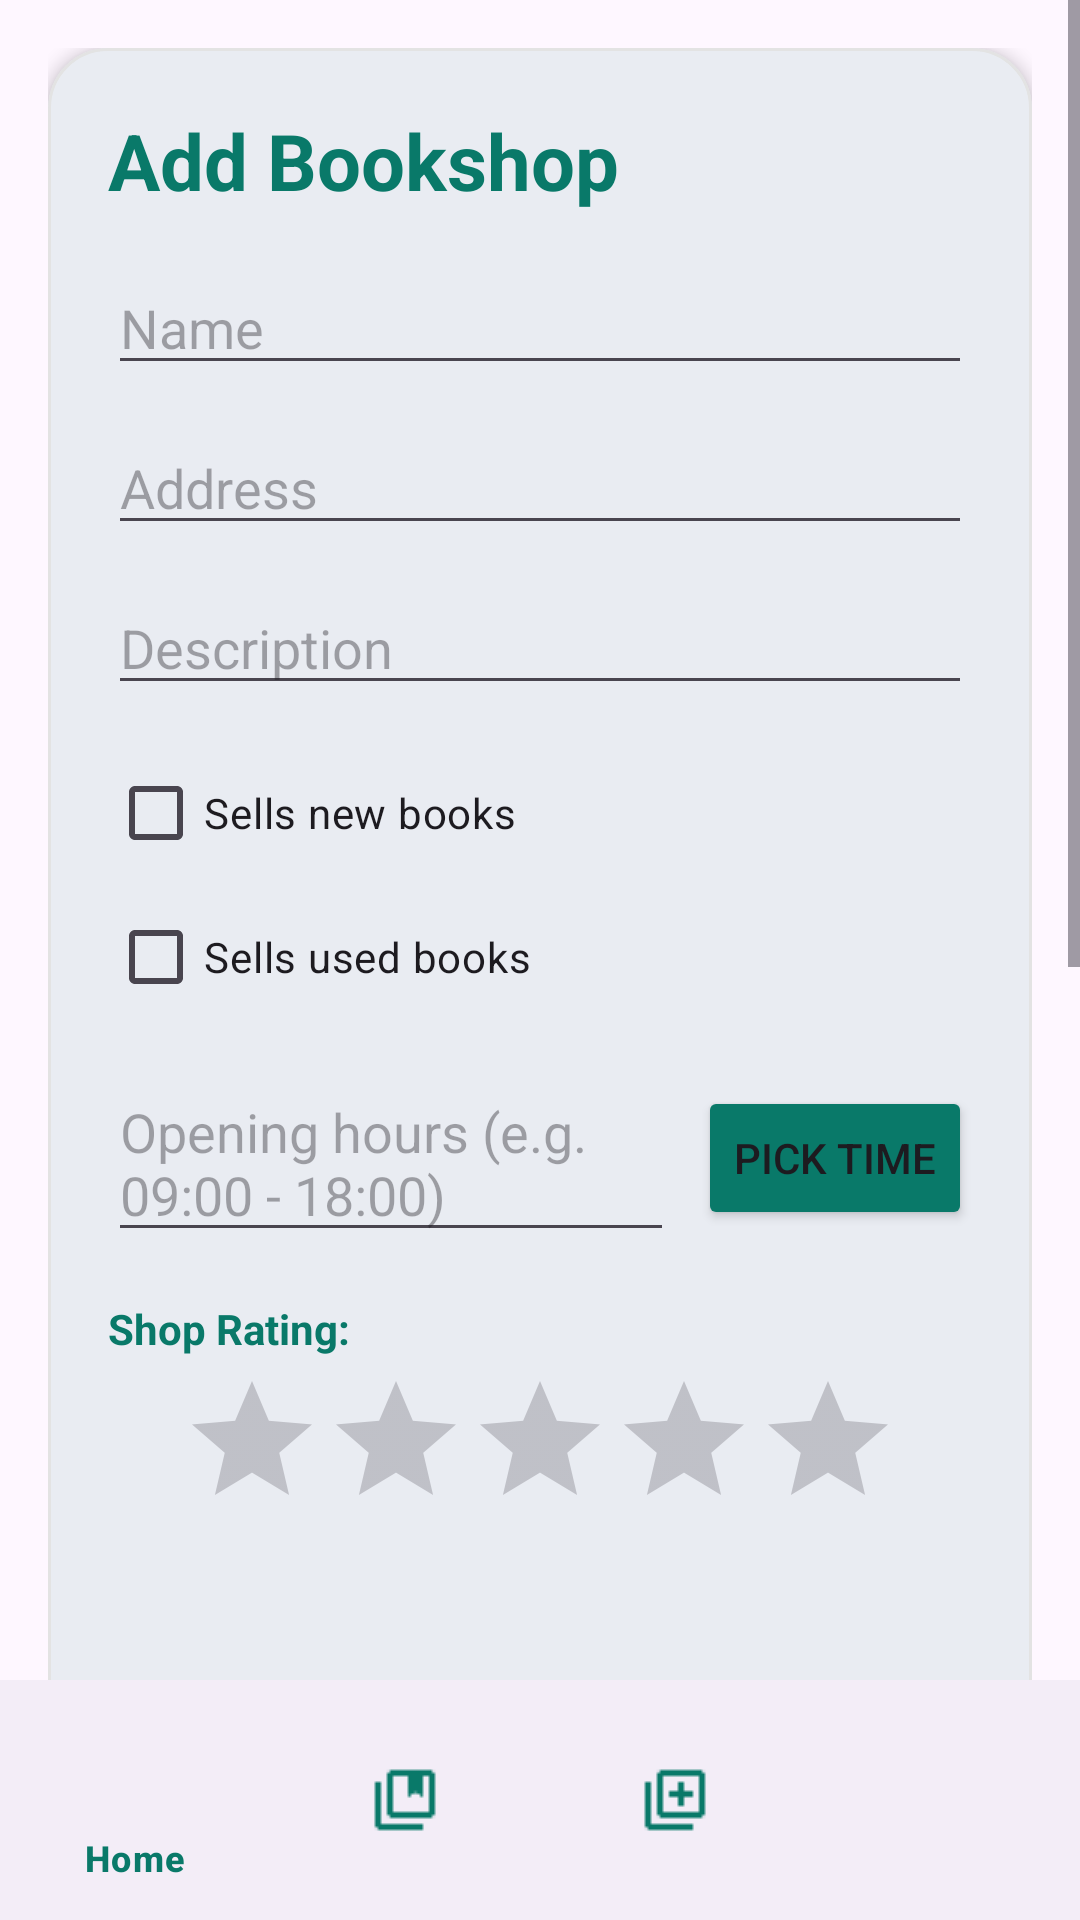

Here is an Android app screen rendered from its layout file. Give the layout XML and the strings, colors and styles it references.
<!-- AndroidManifest.xml: application theme Theme.BookshopTracker -->
<!-- res/layout/activity_add_edit.xml -->
<?xml version="1.0" encoding="utf-8"?>
<androidx.constraintlayout.widget.ConstraintLayout xmlns:android="http://schemas.android.com/apk/res/android"
    xmlns:app="http://schemas.android.com/apk/res-auto"
    xmlns:tools="http://schemas.android.com/tools"
    android:id="@+id/main"
    android:layout_width="match_parent"
    android:layout_height="match_parent"
    tools:context=".views.bookshop.BookshopView">

    <ScrollView
        android:layout_width="0dp"
        android:layout_height="0dp"
        app:layout_constraintBottom_toTopOf="@id/bottomNavigationView"
        app:layout_constraintEnd_toEndOf="parent"
        app:layout_constraintStart_toStartOf="parent"
        app:layout_constraintTop_toTopOf="parent">

        <LinearLayout
            android:layout_width="match_parent"
            android:layout_height="wrap_content"
            android:orientation="vertical"
            android:padding="16dp">

            <com.google.android.material.card.MaterialCardView
                android:layout_width="match_parent"
                android:layout_height="wrap_content"
                app:cardCornerRadius="20dp"
                app:cardElevation="3dp"
                app:strokeColor="#E3E3E3"
                app:strokeWidth="1dp">

                <LinearLayout
                    android:layout_width="match_parent"
                    android:layout_height="wrap_content"
                    android:orientation="vertical"
                    android:padding="20dp">

                    <TextView
                        android:id="@+id/formTitle"
                        android:layout_width="match_parent"
                        android:layout_height="wrap_content"
                        android:text="Add Bookshop"
                        android:textColor="@color/brand_green"
                        android:textSize="26sp"
                        android:textStyle="bold" />

                    <EditText
                        android:id="@+id/nameInput"
                        android:layout_width="match_parent"
                        android:layout_height="wrap_content"
                        android:layout_marginTop="16dp"
                        android:hint="Name" />

                    <EditText
                        android:id="@+id/addressInput"
                        android:layout_width="match_parent"
                        android:layout_height="wrap_content"
                        android:layout_marginTop="12dp"
                        android:hint="Address" />

                    <EditText
                        android:id="@+id/descriptionInput"
                        android:layout_width="match_parent"
                        android:layout_height="wrap_content"
                        android:layout_marginTop="12dp"
                        android:hint="Description" />

                    <CheckBox
                        android:id="@+id/newBooksCheckbox"
                        android:layout_width="wrap_content"
                        android:layout_height="wrap_content"
                        android:layout_marginTop="12dp"
                        android:text="Sells new books" />

                    <CheckBox
                        android:id="@+id/usedBooksCheckbox"
                        android:layout_width="wrap_content"
                        android:layout_height="wrap_content"
                        android:text="Sells used books" />

                    <LinearLayout
                        android:layout_width="match_parent"
                        android:layout_height="wrap_content"
                        android:layout_marginTop="12dp"
                        android:gravity="center_vertical"
                        android:orientation="horizontal">

                        <EditText
                            android:id="@+id/openingHoursInput"
                            android:layout_width="0dp"
                            android:layout_height="wrap_content"
                            android:layout_weight="1"
                            android:hint="Opening hours (e.g. 09:00 - 18:00)" />

                        <Button
                            android:id="@+id/selectTimeButton"
                            android:layout_width="wrap_content"
                            android:layout_height="wrap_content"
                            android:layout_marginStart="8dp"
                            android:text="Pick Time"
                            app:backgroundTint="@color/brand_green"
                            app:cornerRadius="12dp" />

                    </LinearLayout>

                    <TextView
                        android:layout_width="match_parent"
                        android:layout_height="wrap_content"
                        android:layout_marginTop="16dp"
                        android:text="Shop Rating:"
                        android:textColor="@color/brand_green"
                        android:textSize="14sp"
                        android:textStyle="bold" />

                    <RatingBar
                        android:id="@+id/ratingBar"
                        android:layout_width="wrap_content"
                        android:layout_height="wrap_content"
                        android:layout_gravity="center_horizontal"
                        android:layout_marginTop="4dp"
                        android:numStars="5"
                        android:progressTint="@color/brand_green"
                        android:stepSize="0.5" />

                    <ImageView
                        android:id="@+id/bookshopImageView"
                        android:layout_width="match_parent"
                        android:layout_height="180dp"
                        android:layout_marginTop="12dp"
                        android:contentDescription="Bookshop Image"
                        android:scaleType="centerCrop"
                        tools:srcCompat="@tools:sample/backgrounds/scenic" />

                    <LinearLayout
                        android:layout_width="match_parent"
                        android:layout_height="wrap_content"
                        android:layout_marginTop="8dp"
                        android:orientation="horizontal">

                        <Button
                            android:id="@+id/selectImageButton"
                            android:layout_width="0dp"
                            android:layout_height="wrap_content"
                            android:layout_weight="1"
                            android:text="Gallery"
                            app:backgroundTint="@color/brand_green"
                            app:cornerRadius="12dp" />

                        <Button
                            android:id="@+id/cameraPhotoButton"
                            android:layout_width="0dp"
                            android:layout_height="wrap_content"
                            android:layout_marginStart="8dp"
                            android:layout_weight="1"
                            android:text="Take Photo"
                            app:backgroundTint="@color/brand_green"
                            app:cornerRadius="12dp" />

                    </LinearLayout>

                    <Button
                        android:id="@+id/buttonLoc"
                        android:layout_width="match_parent"
                        android:layout_height="wrap_content"
                        android:layout_marginTop="8dp"
                        android:text="Set Location on Map"
                        app:backgroundTint="@color/brand_green"
                        app:cornerRadius="12dp" />

                    <Button
                        android:id="@+id/saveButton"
                        android:layout_width="match_parent"
                        android:layout_height="wrap_content"
                        android:layout_marginTop="16dp"
                        android:text="Save"
                        app:backgroundTint="@color/brand_green"
                        app:cornerRadius="12dp" />

                    <Button
                        android:id="@+id/cancelButton"
                        android:layout_width="match_parent"
                        android:layout_height="wrap_content"
                        android:layout_marginTop="8dp"
                        android:text="Cancel"
                        app:backgroundTint="@color/brand_green"
                        app:cornerRadius="12dp" />

                </LinearLayout>

            </com.google.android.material.card.MaterialCardView>

        </LinearLayout>
    </ScrollView>

    <com.google.android.material.bottomnavigation.BottomNavigationView
        android:id="@+id/bottomNavigationView"
        android:layout_width="0dp"
        android:layout_height="wrap_content"
        app:itemIconTint="@color/brand_green"
        app:itemTextColor="@color/brand_green"
        app:layout_constraintBottom_toBottomOf="parent"
        app:layout_constraintEnd_toEndOf="parent"
        app:layout_constraintStart_toStartOf="parent"
        app:menu="@menu/menu" />

</androidx.constraintlayout.widget.ConstraintLayout>
<!-- resources referenced by this layout -->
<resources>
  <color name="brand_green">#097969</color>
  <style name="Theme.BookshopTracker" parent="Base.Theme.BookshopTracker" />
  <style name="Base.Theme.BookshopTracker" parent="Theme.Material3.DayNight.NoActionBar">
          
          <item name="colorPrimary">@color/brand_green</item>
      </style>
</resources>
